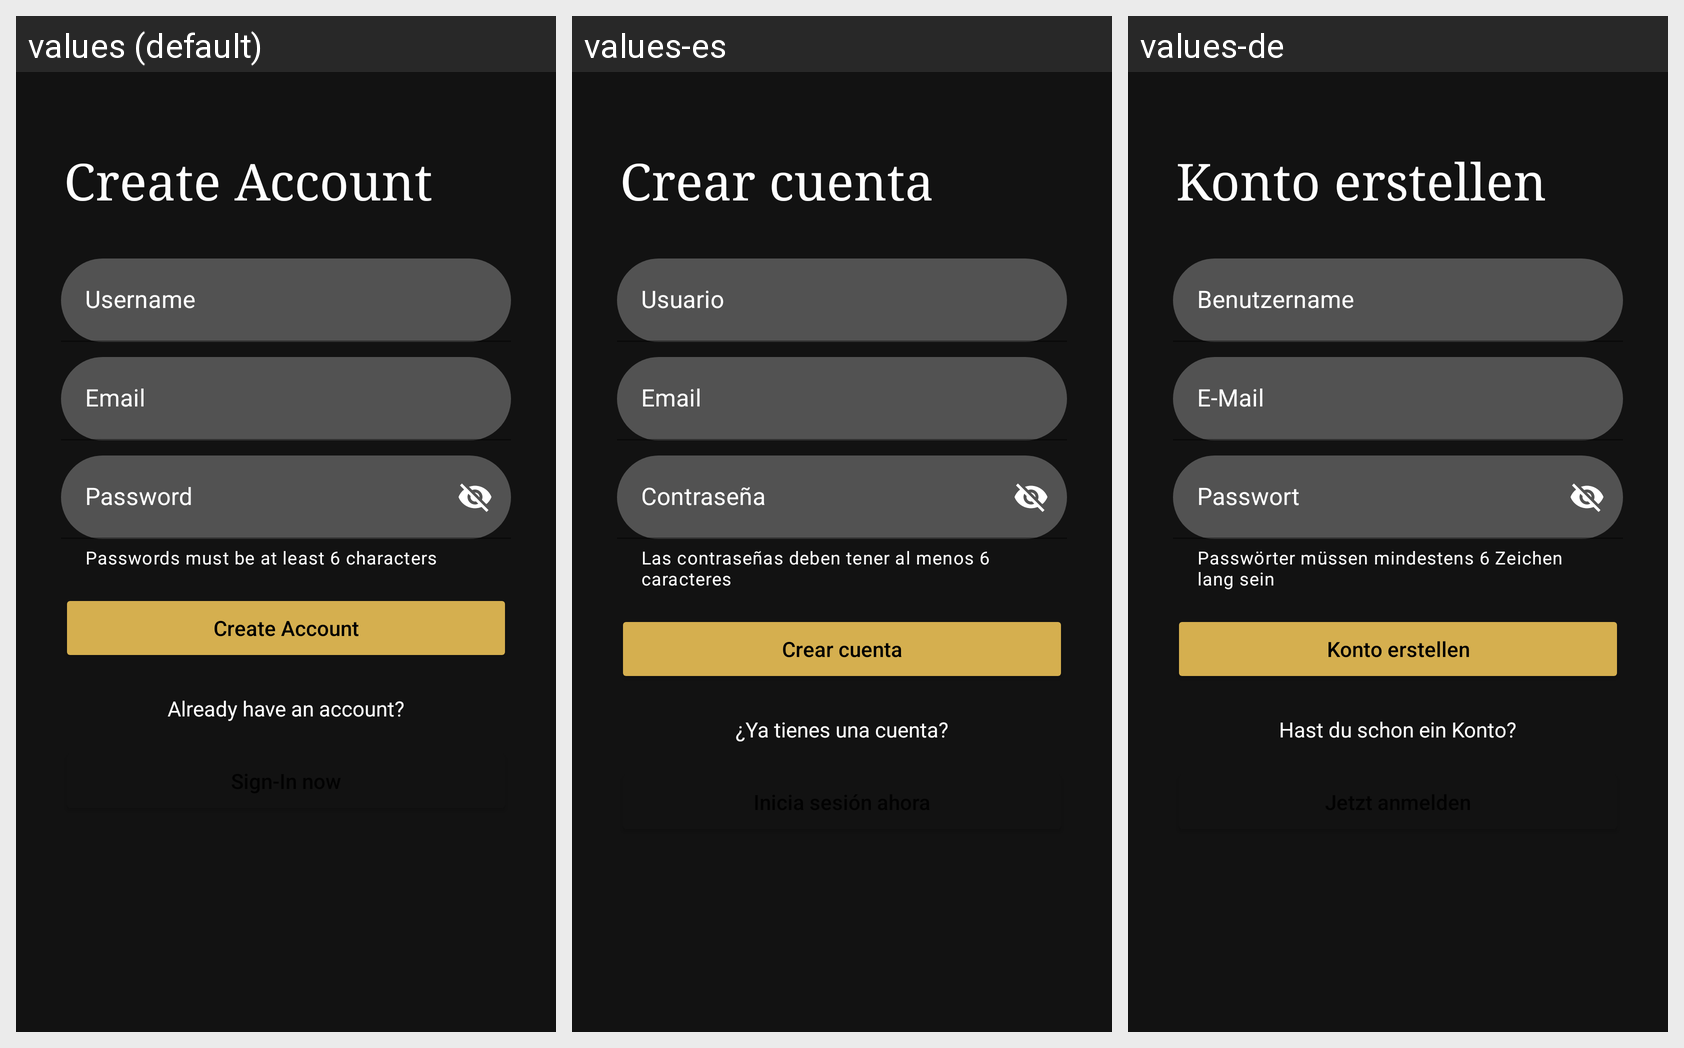

The Android screen below is rendered under several locales of the same app. Produce the string resources it draws, with the default and per-locale values.
Android screen res/layout/activity_register.xml rendered under 3 locales, left to right: values (default), values-es, values-de. Device: Nexus 5 (rendered at 1080×1920; each locale shown at half size, 540×960, under a caption strip naming it); theme Theme.Sashat.
Strings drawn on this screen, with the default value and each locale's value (text and hints the layout hard-codes appear in the picture but are not listed):

create_account
  values: Create Account
  values-es: Crear cuenta
  values-de: Konto erstellen

user
  values: Username
  values-es: Usuario
  values-de: Benutzername

email
  values: Email
  values-es: Email
  values-de: E-Mail

password
  values: Password
  values-es: Contraseña
  values-de: Passwort

helper_textPassword
  values: Passwords must be at least 6 characters
  values-es: Las contraseñas deben tener al menos 6 caracteres
  values-de: Passwörter müssen mindestens 6 Zeichen lang sein

already_have_an_account
  values: Already have an account?
  values-es: ¿Ya tienes una cuenta?
  values-de: Hast du schon ein Konto?

signIn
  values: Sign-In now
  values-es: Inicia sesión ahora
  values-de: Jetzt anmelden
